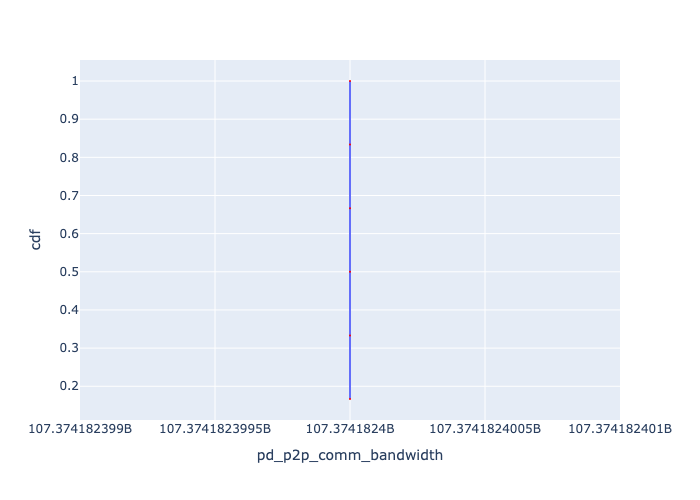

The file beside this chart, header and first rows:
, Request Id, pd_p2p_comm_bandwidth, cdf
0, 0, 107374182400, 0.1667
1, 1, 107374182400, 0.3333
2, 2, 107374182400, 0.5
3, 3, 107374182400, 0.6667
4, 4, 107374182400, 0.8333
5, 5, 107374182400, 1.0
